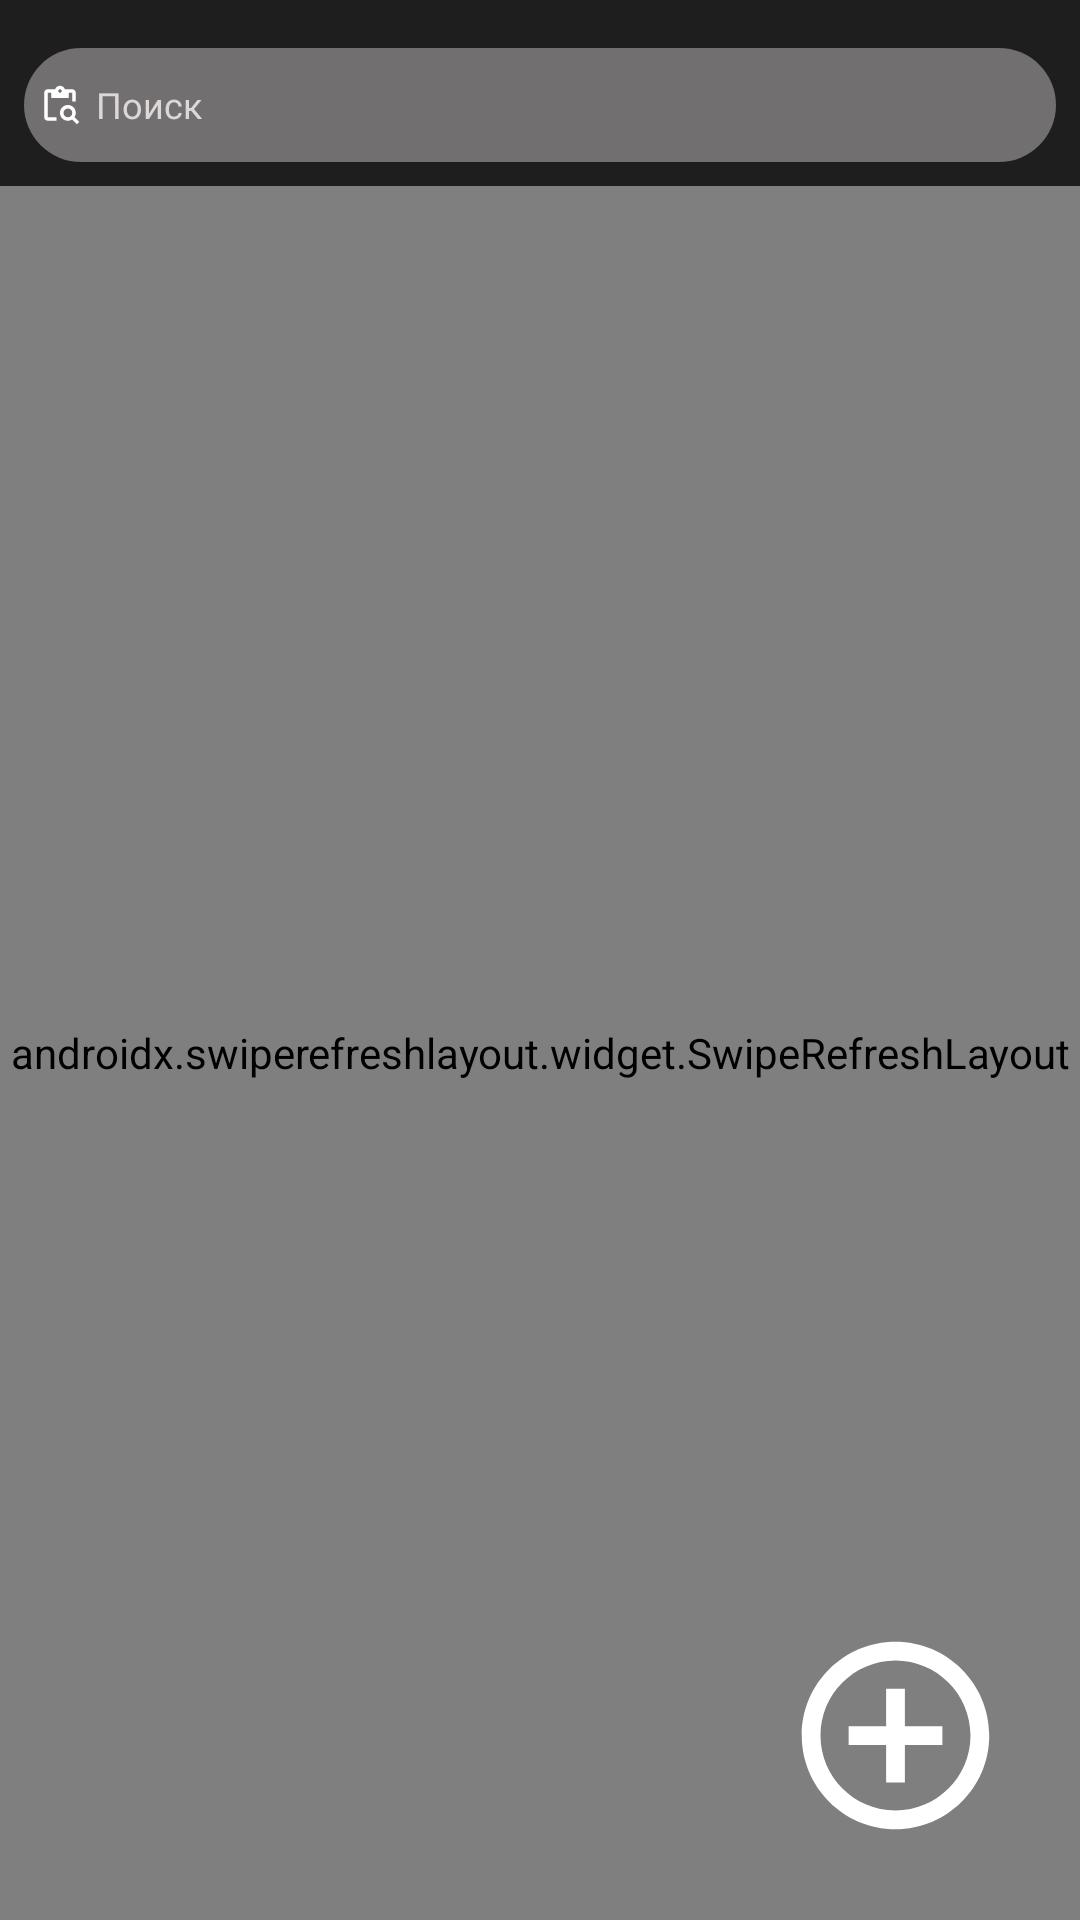

Android layout source for this screen:
<!-- AndroidManifest.xml: application theme Theme.SHIFT_lab_testExeption -->
<!-- res/layout/fragment_list_note.xml -->
<?xml version="1.0" encoding="utf-8"?>
<FrameLayout xmlns:android="http://schemas.android.com/apk/res/android"
    xmlns:app="http://schemas.android.com/apk/res-auto"
    xmlns:tools="http://schemas.android.com/tools"
    android:layout_width="match_parent"
    android:layout_height="match_parent"
    android:background="#1E1E1E"
    tools:context=".presentation.fragment.ListNoteFragment">

    <androidx.constraintlayout.widget.ConstraintLayout
        android:layout_width="match_parent"
        android:layout_height="match_parent">

        <LinearLayout
            android:id="@+id/linearLayout"
            android:layout_width="0dp"
            android:layout_height="wrap_content"
            android:layout_marginStart="8dp"
            android:layout_marginTop="16dp"
            android:layout_marginEnd="8dp"
            android:background="@drawable/background_note"
            android:orientation="horizontal"
            app:layout_constraintEnd_toEndOf="parent"
            app:layout_constraintStart_toStartOf="parent"
            app:layout_constraintTop_toTopOf="parent">

            <ImageView
                android:id="@+id/imageView"
                android:layout_width="wrap_content"
                android:layout_height="wrap_content"
                android:layout_gravity="center"
                android:layout_weight="1"
                android:paddingStart="5dp"
                android:paddingRight="5dp"
                android:src="@drawable/baseline_content_paste_search_24"
                />

            <EditText
                android:id="@+id/searchText"
                android:layout_width="match_parent"
                android:layout_height="wrap_content"
                android:layout_gravity="center"
                android:layout_weight="1"
                android:background="@drawable/edit_text_no_line"
                android:hint="Поиск"
                android:inputType="text"
                android:textColor="#FFFFFF"
                android:textColorHint="#DDD7D7"
                android:textSize="12sp"
                tools:ignore="TouchTargetSizeCheck" />

        </LinearLayout>

        <androidx.swiperefreshlayout.widget.SwipeRefreshLayout
            android:id="@+id/swipeRefreshLayout"
            android:layout_width="0dp"
            android:layout_height="0dp"
            android:layout_marginTop="8dp"
            app:layout_constraintBottom_toBottomOf="parent"
            app:layout_constraintEnd_toEndOf="parent"
            app:layout_constraintStart_toStartOf="parent"
            app:layout_constraintTop_toBottomOf="@+id/linearLayout">

            <androidx.constraintlayout.widget.ConstraintLayout
                android:layout_width="match_parent"
                android:layout_height="match_parent">

                <HorizontalScrollView
                    android:id="@+id/horizontalScrollView"
                    android:layout_width="0dp"
                    android:layout_height="wrap_content"
                    android:layout_marginStart="16dp"
                    android:layout_marginTop="8dp"
                    android:layout_marginEnd="16dp"
                    app:layout_constraintEnd_toEndOf="parent"
                    app:layout_constraintStart_toStartOf="parent"
                    app:layout_constraintTop_toBottomOf="@+id/linearLayout">

                    <androidx.recyclerview.widget.RecyclerView
                        android:id="@+id/recyclerTagView"
                        android:layout_width="wrap_content"
                        android:layout_height="match_parent"
                        android:orientation="horizontal" />
                </HorizontalScrollView>

                <ScrollView
                    android:id="@+id/scrollView2"
                    android:layout_width="0dp"
                    android:layout_height="0dp"
                    android:layout_marginStart="8dp"
                    android:layout_marginTop="16dp"
                    android:layout_marginEnd="8dp"
                    app:layout_constraintBottom_toBottomOf="parent"
                    app:layout_constraintEnd_toEndOf="parent"
                    app:layout_constraintStart_toStartOf="parent"
                    app:layout_constraintTop_toBottomOf="@+id/horizontalScrollView">

                    <androidx.recyclerview.widget.RecyclerView
                        android:id="@+id/recyclerNoteView"
                        android:layout_width="match_parent"
                        android:layout_height="wrap_content" />
                </ScrollView>
            </androidx.constraintlayout.widget.ConstraintLayout>

        </androidx.swiperefreshlayout.widget.SwipeRefreshLayout>

        <ImageButton
            android:id="@+id/newNote"
            android:layout_width="wrap_content"
            android:layout_height="wrap_content"
            android:layout_marginEnd="24dp"
            android:layout_marginBottom="24dp"
            android:background="#00FFFFFF"
            android:src="@drawable/button_plus"
            app:layout_constraintBottom_toBottomOf="parent"
            app:layout_constraintEnd_toEndOf="parent"
            app:layout_constraintHorizontal_bias="1.0"
            app:layout_constraintStart_toStartOf="parent"
            app:layout_constraintTop_toTopOf="parent"
            app:layout_constraintVertical_bias="1.0"
            tools:ignore="SpeakableTextPresentCheck" />
    </androidx.constraintlayout.widget.ConstraintLayout>
</FrameLayout>
<!-- resources referenced by this layout -->
<resources>
  <!-- drawable background_note (drawable) -->
  <?xml version="1.0" encoding="utf-8"?>
  <shape xmlns:android="http://schemas.android.com/apk/res/android">
      <solid android:color="#716F6F" />
      <corners android:radius="20dp"/>
  </shape>
  <!-- drawable baseline_content_paste_search_24 (drawable) -->
  <vector android:height="38dp" android:tint="#FFFFFF"
      android:viewportHeight="24" android:viewportWidth="24"
      android:width="38dp" xmlns:android="http://schemas.android.com/apk/res/android">
      <path android:fillColor="@android:color/white" android:pathData="M5,5h2v3h10V5h2v5h2V5c0,-1.1 -0.9,-2 -2,-2h-4.18C14.4,1.84 13.3,1 12,1S9.6,1.84 9.18,3H5C3.9,3 3,3.9 3,5v14c0,1.1 0.9,2 2,2h5v-2H5V5zM12,3c0.55,0 1,0.45 1,1s-0.45,1 -1,1s-1,-0.45 -1,-1S11.45,3 12,3z"/>
      <path android:fillColor="@android:color/white" android:pathData="M20.3,18.9c0.4,-0.7 0.7,-1.5 0.7,-2.4c0,-2.5 -2,-4.5 -4.5,-4.5S12,14 12,16.5s2,4.5 4.5,4.5c0.9,0 1.7,-0.3 2.4,-0.7l2.7,2.7l1.4,-1.4L20.3,18.9zM16.5,19c-1.4,0 -2.5,-1.1 -2.5,-2.5c0,-1.4 1.1,-2.5 2.5,-2.5s2.5,1.1 2.5,2.5C19,17.9 17.9,19 16.5,19z"/>
  </vector>
  <!-- drawable button_plus (drawable) -->
  <vector android:height="75dp" android:tint="#FFFFFF"
      android:viewportHeight="24" android:viewportWidth="24"
      android:width="75dp" xmlns:android="http://schemas.android.com/apk/res/android">
      <path android:fillColor="@android:color/white" android:pathData="M13,7h-2v4L7,11v2h4v4h2v-4h4v-2h-4L13,7zM12,2C6.48,2 2,6.48 2,12s4.48,10 10,10 10,-4.48 10,-10S17.52,2 12,2zM12,20c-4.41,0 -8,-3.59 -8,-8s3.59,-8 8,-8 8,3.59 8,8 -3.59,8 -8,8z"/>
  </vector>
  <!-- drawable edit_text_no_line (drawable) -->
  <?xml version="1.0" encoding="utf-8"?>
  <shape xmlns:android="http://schemas.android.com/apk/res/android">
      <solid android:color="@android:color/transparent" />
  </shape>
  <style name="Theme.SHIFT_lab_testExeption" parent="Base.Theme.SHIFT_lab_testExeption" />
  <style name="Base.Theme.SHIFT_lab_testExeption" parent="Theme.Material3.DayNight.NoActionBar">
          
          
      </style>
</resources>
